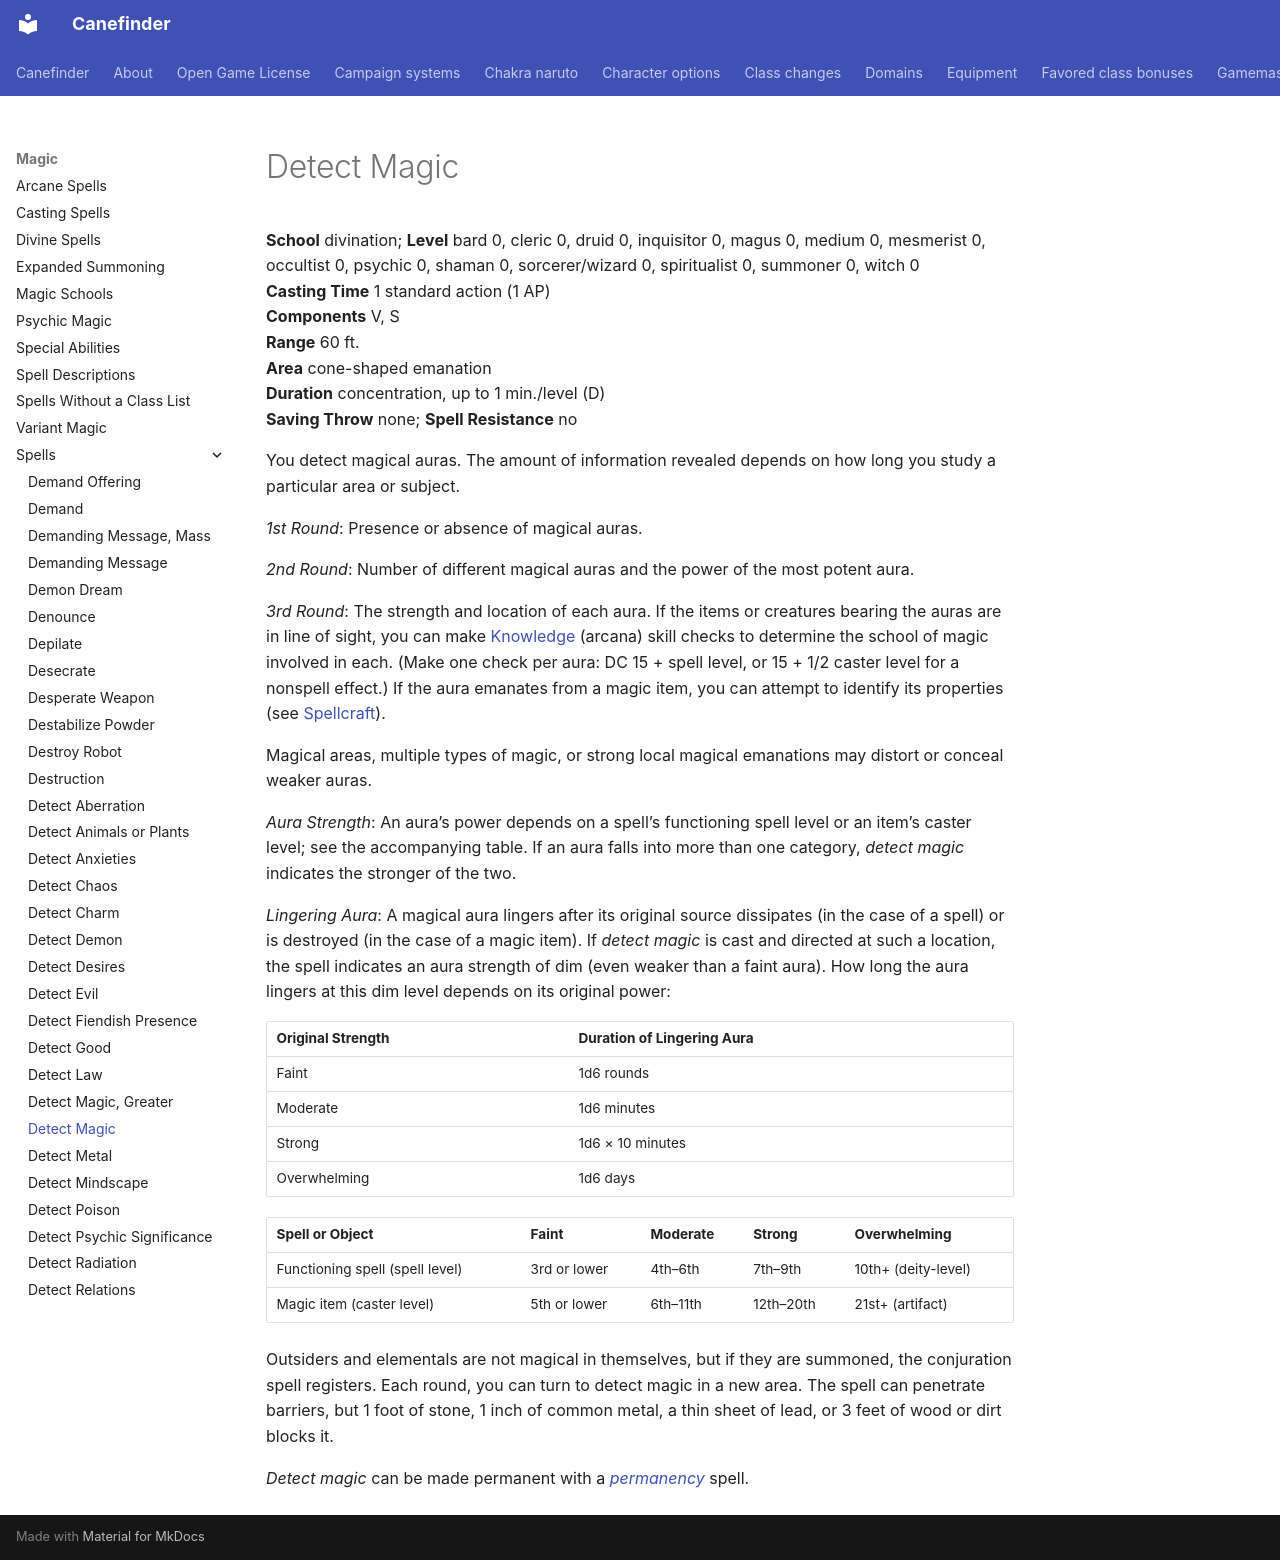

repository: canefinderhouserules/Canefinderhouserules · page: magic/spells/detect-magic/index.html · generator: mkdocs

# Detect Magic

**School** divination; **Level** bard 0, cleric 0, druid 0, inquisitor 0, magus 0, medium 0, mesmerist 0, occultist 0, psychic 0, shaman 0, sorcerer/wizard 0, spiritualist 0, summoner 0, witch 0  
**Casting Time** 1 standard action (1 AP)  
**Components** V, S  
**Range** 60 ft.  
**Area** cone-shaped emanation  
**Duration** concentration, up to 1 min./level (D)  
**Saving Throw** none; **Spell Resistance** no

You detect magical auras. The amount of information revealed depends on how long you study a particular area or subject.

*1st Round*: Presence or absence of magical auras.

*2nd Round*: Number of different magical auras and the power of the most potent aura.

*3rd Round*: The strength and location of each aura. If the items or creatures bearing the auras are in line of sight, you can make [Knowledge](../../rules/skills/knowledge.md) (arcana) skill checks to determine the school of magic involved in each. (Make one check per aura: DC 15 + spell level, or 15 + 1/2 caster level for a nonspell effect.) If the aura emanates from a magic item, you can attempt to identify its properties (see [Spellcraft](../../rules/skills/spellcraft.md)).

Magical areas, multiple types of magic, or strong local magical emanations may distort or conceal weaker auras.

*Aura Strength*: An aura’s power depends on a spell’s functioning spell level or an item’s caster level; see the accompanying table. If an aura falls into more than one category, *detect magic* indicates the stronger of the two.

*Lingering Aura*: A magical aura lingers after its original source dissipates (in the case of a spell) or is destroyed (in the case of a magic item). If *detect magic* is cast and directed at such a location, the spell indicates an aura strength of dim (even weaker than a faint aura). How long the aura lingers at this dim level depends on its original power:

| Original Strength | Duration of Lingering Aura |
|---|---|
| Faint | 1d6 rounds |
| Moderate | 1d6 minutes |
| Strong | 1d6 × 10 minutes |
| Overwhelming | 1d6 days |

| Spell or Object | Faint | Moderate | Strong | Overwhelming |
|---|---|---|---|---|
| Functioning spell (spell level) | 3rd or lower | 4th–6th | 7th–9th | 10th+ (deity-level) |
| Magic item (caster level) | 5th or lower | 6th–11th | 12th–20th | 21st+ (artifact) |

Outsiders and elementals are not magical in themselves, but if they are summoned, the conjuration spell registers. Each round, you can turn to detect magic in a new area. The spell can penetrate barriers, but 1 foot of stone, 1 inch of common metal, a thin sheet of lead, or 3 feet of wood or dirt blocks it.

*Detect magic* can be made permanent with a [*permanency*](permanency.md) spell.
